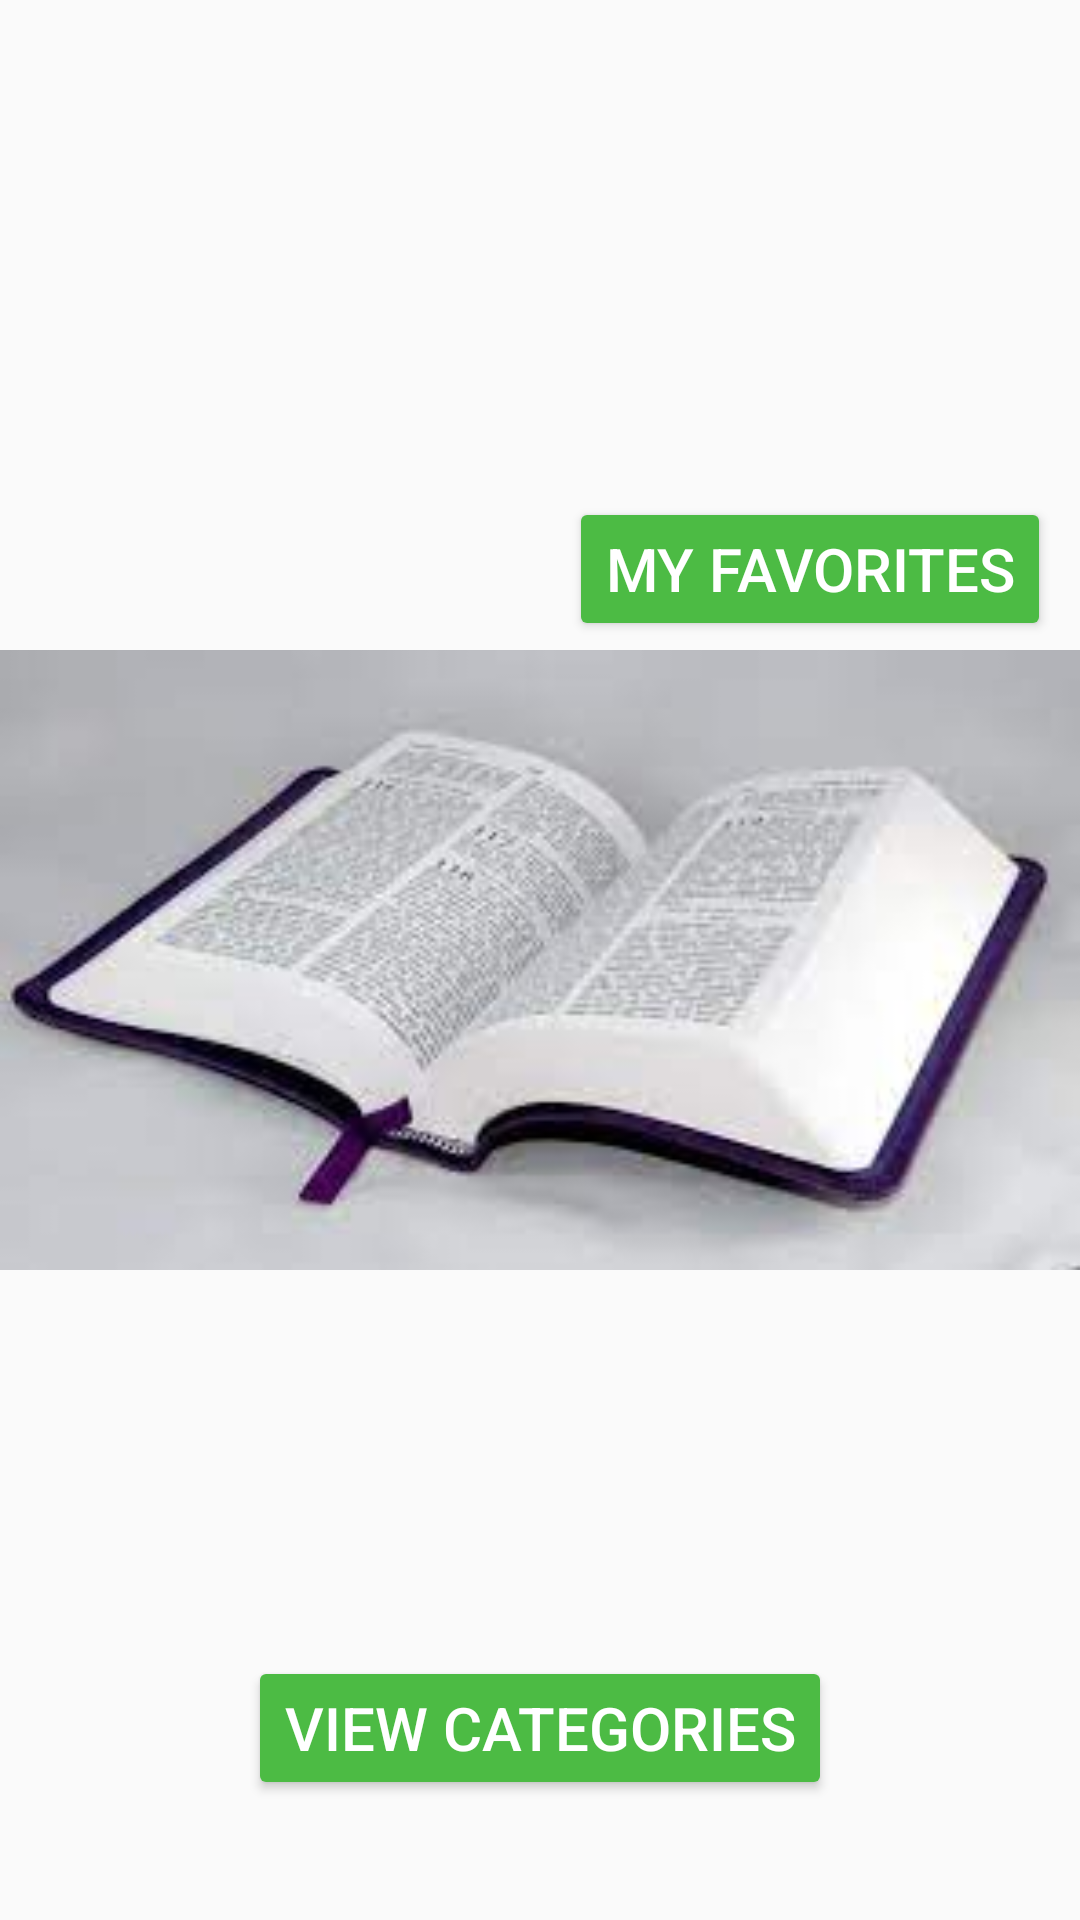

Write the Android layout XML for this screen, with the resource values it uses.
<!-- AndroidManifest.xml: application theme Theme.BiblicalApp -->
<!-- res/layout/activity_home.xml -->
<?xml version="1.0" encoding="utf-8"?>
<androidx.constraintlayout.widget.ConstraintLayout xmlns:android="http://schemas.android.com/apk/res/android"
    xmlns:app="http://schemas.android.com/apk/res-auto"
    xmlns:tools="http://schemas.android.com/tools"
    android:id="@+id/home"
    android:layout_width="match_parent"
    android:layout_height="match_parent"
    tools:context=".activity_home">




    <FrameLayout
        android:layout_width="match_parent"
        android:layout_height="400dp"
        android:gravity="center"
        app:layout_constraintVertical_bias="0.5"
        app:layout_constraintStart_toStartOf="parent"
        app:layout_constraintEnd_toEndOf="parent"
        app:layout_constraintTop_toTopOf="parent"
        app:layout_constraintBottom_toBottomOf="parent"
        >

        <ImageView
            android:id="@+id/imageView"
            android:layout_width="match_parent"
            android:layout_height="match_parent"
            android:src="@drawable/download"
            android:contentDescription="Description for the image"
            />

    </FrameLayout>
    <Button
        android:layout_width="wrap_content"
        android:layout_height="wrap_content"
        android:gravity="center"
        app:layout_constraintVertical_bias="1.0"
        app:layout_constraintStart_toStartOf="parent"
        app:layout_constraintEnd_toEndOf="parent"
        app:layout_constraintTop_toTopOf="parent"
        app:layout_constraintBottom_toBottomOf="parent"
        android:id="@+id/viewCategory"
        android:layout_marginBottom="40dp"

        android:backgroundTint="@color/button_background_color"
        android:textColor="@color/button_text_color"
        android:textSize="20sp"
        android:text="View Categories"

        />
    <Button
        android:layout_width="wrap_content"
        android:layout_height="wrap_content"
        android:gravity="center"
        app:layout_constraintVertical_bias="0.3"
        app:layout_constraintStart_toStartOf="parent"
        app:layout_constraintEnd_toEndOf="parent"
        android:layout_marginStart="180dp"
        app:layout_constraintTop_toTopOf="parent"
        app:layout_constraintBottom_toBottomOf="parent"
        android:id="@+id/viewfavorite"
        android:layout_marginBottom="40dp"

        android:backgroundTint="@color/button_background_color"
        android:textColor="@color/button_text_color"
        android:textSize="20sp"
        android:text="My favorites"

        />


</androidx.constraintlayout.widget.ConstraintLayout>
<!-- resources referenced by this layout -->
<resources>
  <color name="button_background_color">#4CBB44</color>
  <color name="button_text_color">#FFFFFF</color>
  <!-- drawable download: jpg bitmap (drawable, 6013 bytes) -->
  <style name="Theme.BiblicalApp" parent="Base.Theme.BiblicalApp" />
  <style name="Base.Theme.BiblicalApp" parent="Theme.AppCompat.Light.NoActionBar">
          
          
      </style>
</resources>
